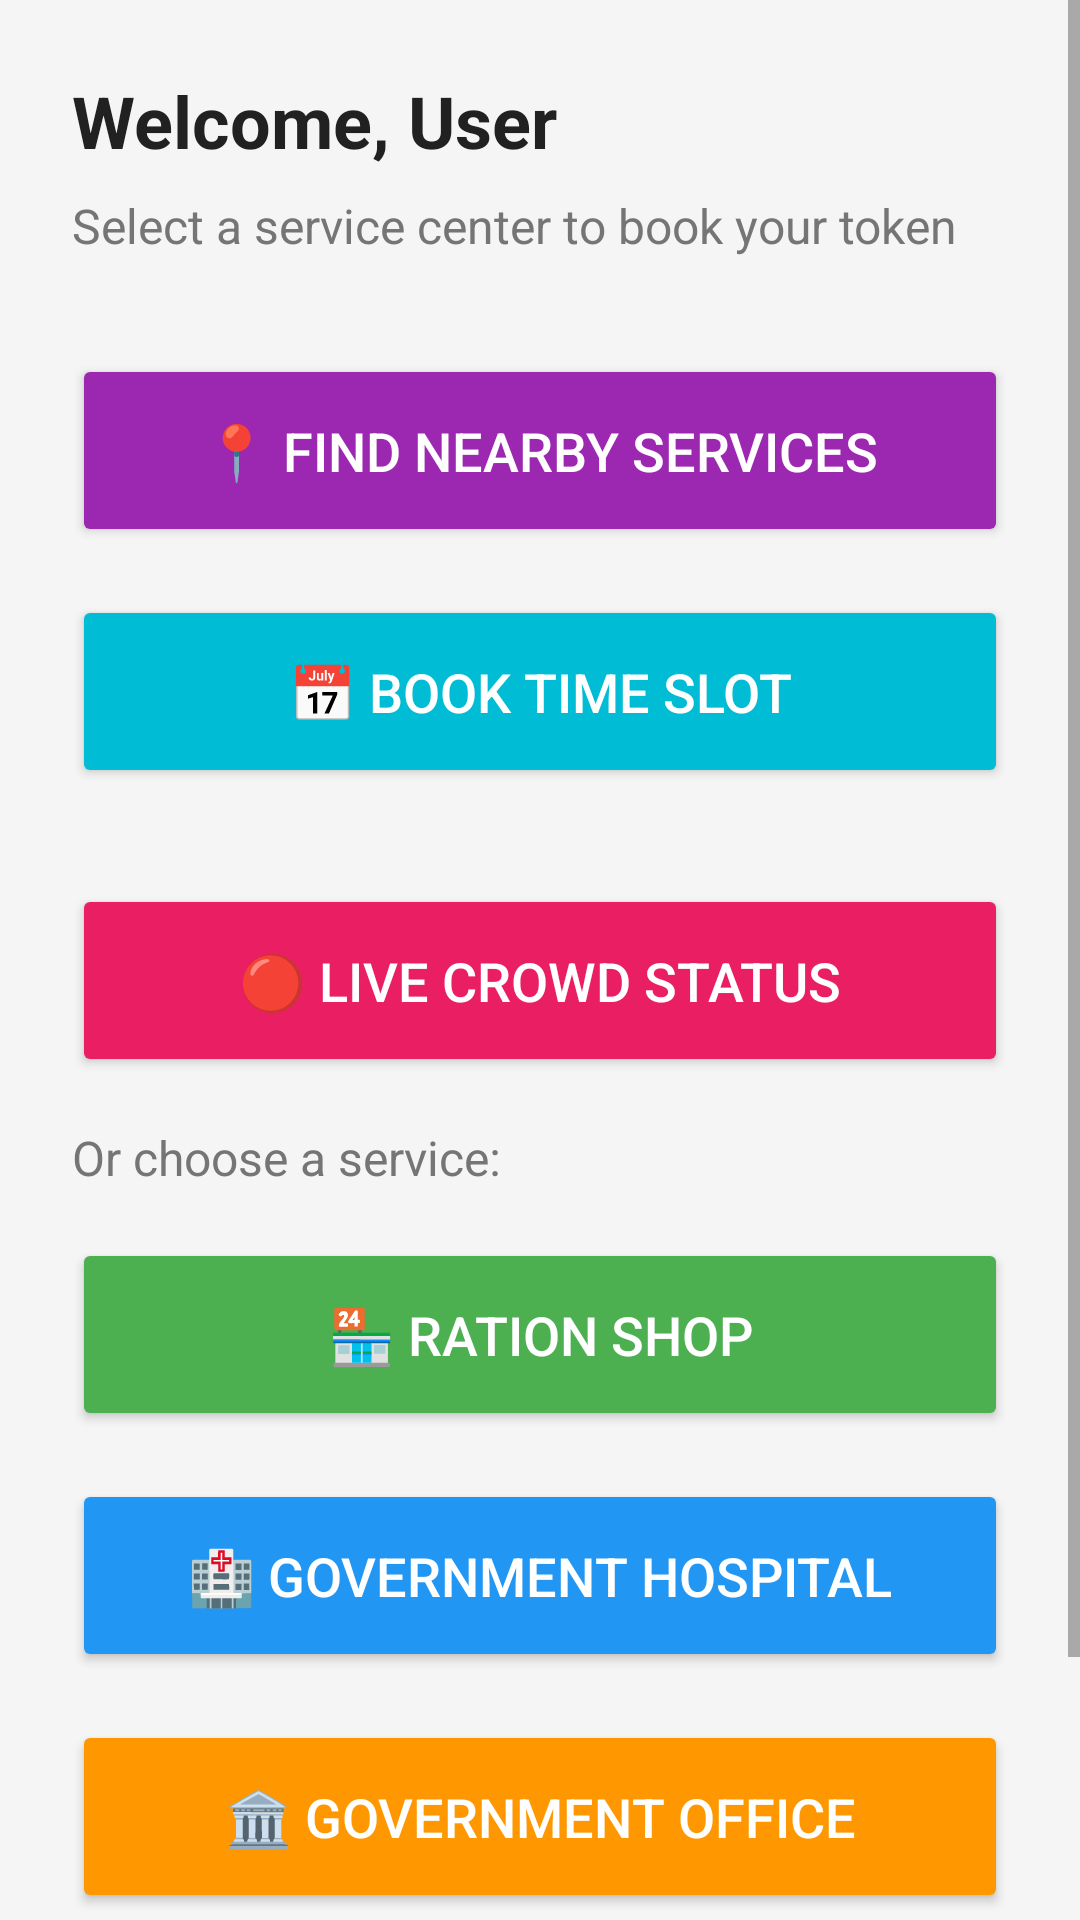

The Android layout XML behind this screen, and the referenced resources:
<!-- AndroidManifest.xml: application theme Theme.QueueFree -->
<!-- res/layout/activity_dashboard.xml -->
<?xml version="1.0" encoding="utf-8"?>
<ScrollView xmlns:android="http://schemas.android.com/apk/res/android"
    android:layout_width="match_parent"
    android:layout_height="match_parent"
    android:fillViewport="true"
    android:background="#F5F5F5">

    <LinearLayout
        android:layout_width="match_parent"
        android:layout_height="wrap_content"
        android:orientation="vertical"
        android:padding="24dp">

        
        <TextView
            android:id="@+id/welcomeTextView"
            android:layout_width="wrap_content"
            android:layout_height="wrap_content"
            android:text="Welcome, User"
            android:textSize="24sp"
            android:textStyle="bold"
            android:textColor="#212121"
            android:layout_marginBottom="8dp" />

        
        <TextView
            android:layout_width="wrap_content"
            android:layout_height="wrap_content"
            android:text="Select a service center to book your token"
            android:textSize="16sp"
            android:textColor="#757575"
            android:layout_marginBottom="32dp" />

        
        <Button
            android:id="@+id/nearbyServicesButton"
            android:layout_width="match_parent"
            android:layout_height="wrap_content"
            android:text="📍 Find Nearby Services"
            android:textSize="18sp"
            android:padding="20dp"
            android:backgroundTint="#9C27B0"
            android:textColor="@android:color/white"
            android:layout_marginBottom="16dp" />

        
        <Button
            android:id="@+id/slotBookingButton"
            android:layout_width="match_parent"
            android:layout_height="wrap_content"
            android:text="📅 Book Time Slot"
            android:textSize="18sp"
            android:padding="20dp"
            android:backgroundTint="#00BCD4"
            android:textColor="@android:color/white"
            android:layout_marginBottom="32dp" />
        
        <Button
            android:id="@+id/crowdStatusButton"
            android:layout_width="match_parent"
            android:layout_height="wrap_content"
            android:text="🔴 Live Crowd Status"
            android:textSize="18sp"
            android:padding="20dp"
            android:backgroundTint="#E91E63"
            android:textColor="@android:color/white"
            android:layout_marginBottom="16dp" />

        
        <TextView
            android:layout_width="wrap_content"
            android:layout_height="wrap_content"
            android:text="Or choose a service:"
            android:textSize="16sp"
            android:textColor="#757575"
            android:layout_marginBottom="16dp" />

        <Button
            android:id="@+id/rationShopButton"
            android:layout_width="match_parent"
            android:layout_height="wrap_content"
            android:text="🏪 Ration Shop"
            android:textSize="18sp"
            android:padding="20dp"
            android:backgroundTint="#4CAF50"
            android:textColor="@android:color/white"
            android:layout_marginBottom="16dp" />

        <Button
            android:id="@+id/hospitalButton"
            android:layout_width="match_parent"
            android:layout_height="wrap_content"
            android:text="🏥 Government Hospital"
            android:textSize="18sp"
            android:padding="20dp"
            android:backgroundTint="#2196F3"
            android:textColor="@android:color/white"
            android:layout_marginBottom="16dp" />

        <Button
            android:id="@+id/govtOfficeButton"
            android:layout_width="match_parent"
            android:layout_height="wrap_content"
            android:text="🏛️ Government Office"
            android:textSize="18sp"
            android:padding="20dp"
            android:backgroundTint="#FF9800"
            android:textColor="@android:color/white"
            android:layout_marginBottom="32dp" />

        
        <Button
            android:id="@+id/logoutButton"
            android:layout_width="match_parent"
            android:layout_height="wrap_content"
            android:text="Logout"
            android:textSize="16sp"
            android:backgroundTint="#F44336"
            android:textColor="@android:color/white"
            android:padding="12dp" />

    </LinearLayout>
</ScrollView>
<!-- resources referenced by this layout -->
<resources>
  <style name="Theme.QueueFree" parent="Theme.MaterialComponents.DayNight.NoActionBar">
          
          <item name="colorPrimary">#4CAF50</item>
          <item name="colorPrimaryVariant">#388E3C</item>
          <item name="colorOnPrimary">#FFFFFF</item>
  
          
          <item name="colorSecondary">#2196F3</item>
          <item name="colorSecondaryVariant">#1976D2</item>
          <item name="colorOnSecondary">#FFFFFF</item>
  
          
          <item name="android:statusBarColor">?attr/colorPrimaryVariant</item>
      </style>
</resources>
